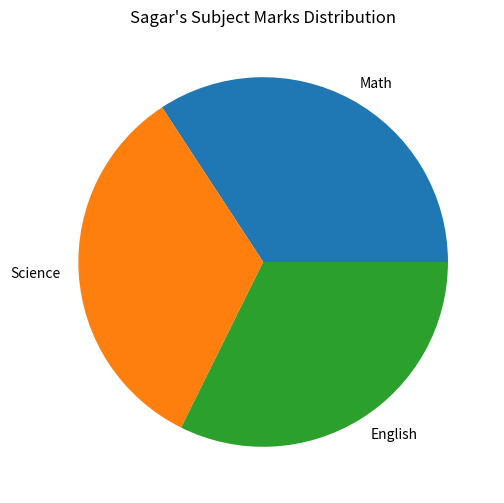

The matplotlib source for this figure:
#Plot a pie chart of subject marks for 'Sagar'.
import pandas as pd
import numpy as np
import matplotlib.pyplot as plt
def main():
    line = "*"*50
    data = {
        'Name':['Amit','sagar','Pooja'],
        'Math':[85,90,75],
        'Science': [92, 88, 80],
        'English': [75, 85, 82],
        'Gender': ['M', 'M', 'F']
    }
    df = pd.DataFrame(data)
    print("student marks in dataframe:")
    print(df)

    sagar_data = df[df['Name'].str.lower()=='sagar'][['Math',"Science","English"]].iloc[0]

    plt.figure(figsize=(6,6))
    plt.pie(
        sagar_data,
        labels=sagar_data.index,
    )
    plt.title("Sagar's Subject Marks Distribution")
    plt.show()
if __name__ == "__main__":
    main()